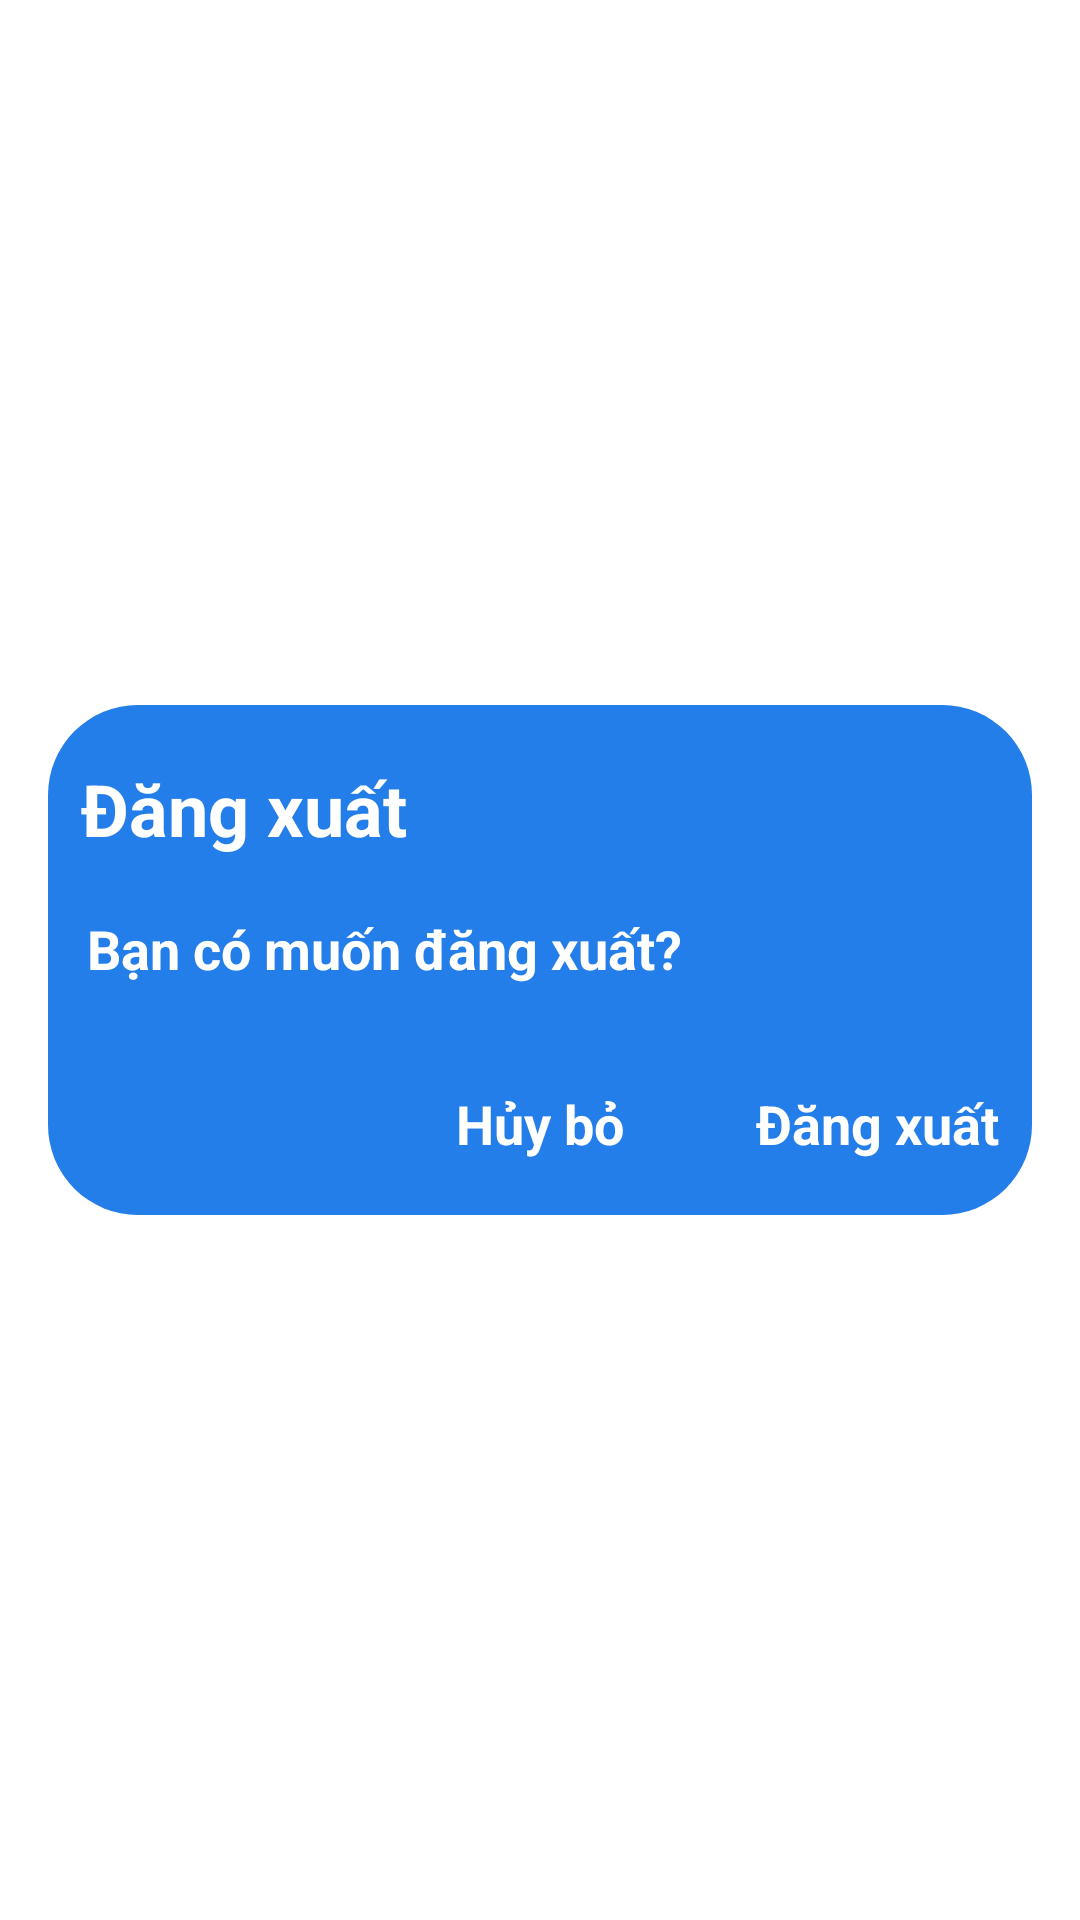

Layout XML and referenced resources for this Android screen:
<!-- AndroidManifest.xml: application theme Theme.AppZalo -->
<!-- res/layout/layout_dialog_logout.xml -->
<?xml version="1.0" encoding="utf-8"?>
<androidx.constraintlayout.widget.ConstraintLayout xmlns:android="http://schemas.android.com/apk/res/android"
    android:layout_width="match_parent"
    android:layout_height="wrap_content"
    xmlns:app="http://schemas.android.com/apk/res-auto">
    <androidx.constraintlayout.widget.ConstraintLayout
        android:layout_width="match_parent"
        android:layout_height="170dp"
        app:layout_constraintTop_toTopOf="parent"
        app:layout_constraintRight_toRightOf="parent"
        app:layout_constraintLeft_toLeftOf="parent"
        app:layout_constraintBottom_toBottomOf="parent"
        android:layout_margin="16dp"
        android:background="@drawable/custom_dialog"
        >
        <TextView
            android:id="@+id/tvLog_out"
            android:layout_width="wrap_content"
            android:layout_height="wrap_content"
            app:layout_constraintTop_toTopOf="parent"
            app:layout_constraintRight_toRightOf="parent"
            app:layout_constraintLeft_toLeftOf="parent"
            app:layout_constraintBottom_toTopOf="@id/tvQuestion"
            app:layout_constraintHorizontal_bias="0.05"
            android:text="Đăng xuất"
            android:textSize="24dp"
            android:textStyle="bold"
            android:textColor="@color/white"
            />
        <TextView
            android:id="@+id/tvQuestion"
            android:layout_width="wrap_content"
            android:layout_height="wrap_content"
            app:layout_constraintTop_toBottomOf="@id/tvLog_out"
            app:layout_constraintRight_toRightOf="parent"
            app:layout_constraintLeft_toLeftOf="parent"
            app:layout_constraintBottom_toTopOf="@id/tvCancel"
            app:layout_constraintHorizontal_bias="0.1"
            android:text="Bạn có muốn đăng xuất?"
            android:textSize="18dp"
            android:textStyle="bold"
            android:textColor="@color/white"
            />
        <TextView
            android:id="@+id/tvCancel"
            android:layout_width="wrap_content"
            android:layout_height="wrap_content"
            app:layout_constraintTop_toBottomOf="@id/tvQuestion"
            app:layout_constraintRight_toRightOf="parent"
            app:layout_constraintLeft_toLeftOf="parent"
            app:layout_constraintBottom_toBottomOf="parent"
            app:layout_constraintHorizontal_bias="0.5"
            android:text="Hủy bỏ"
            android:textSize="18dp"
            android:layout_marginTop="16dp"
            android:textStyle="bold"
            android:textColor="@color/white"
            />
        <TextView
            android:id="@+id/tvLogOut"
            android:layout_width="wrap_content"
            android:layout_height="wrap_content"
            app:layout_constraintTop_toBottomOf="@id/tvQuestion"
            app:layout_constraintRight_toRightOf="parent"
            app:layout_constraintLeft_toRightOf="@id/tvCancel"
            app:layout_constraintBottom_toBottomOf="parent"
            app:layout_constraintHorizontal_bias="0.8"
            android:text="Đăng xuất"
            android:textSize="18dp"
            android:layout_marginTop="16dp"
            android:textStyle="bold"
            android:textColor="@color/white"
            />

    </androidx.constraintlayout.widget.ConstraintLayout>


</androidx.constraintlayout.widget.ConstraintLayout>
<!-- resources referenced by this layout -->
<resources>
  <color name="white">#FFFFFFFF</color>
  <!-- drawable custom_dialog (drawable) -->
  <?xml version="1.0" encoding="utf-8"?>
  <shape xmlns:android="http://schemas.android.com/apk/res/android">
      android:shape="rectangle"
      <solid android:color="#237EE9"/>
      <corners android:radius="30dp"/>
  </shape>
  <style name="Theme.AppZalo" parent="Theme.MaterialComponents.DayNight.DarkActionBar">
          
          <item name="colorPrimary">@color/purple_500</item>
          <item name="colorPrimaryVariant">@color/purple_700</item>
          <item name="colorOnPrimary">@color/white</item>
          
          <item name="colorSecondary">@color/teal_200</item>
          <item name="colorSecondaryVariant">@color/teal_700</item>
          <item name="colorOnSecondary">@color/black</item>
          
          <item name="android:statusBarColor" tools:targetApi="l">?attr/colorPrimaryVariant</item>
          
      </style>
  <color name="purple_500">#FF6200EE</color>
  <color name="purple_700">#FF3700B3</color>
  <color name="teal_200">#FF03DAC5</color>
  <color name="teal_700">#FF018786</color>
  <color name="black">#FF000000</color>
</resources>
